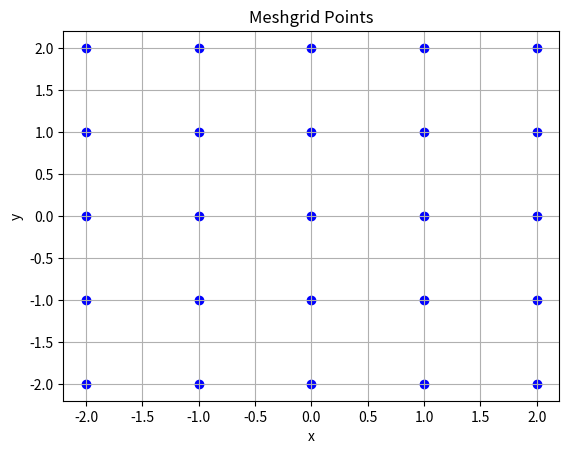

Source code (Python):
"""Module describing the use of a meshgrid."""

import numpy as np
import matplotlib.pyplot as plt 

x_range = np.linspace(-2, 2, 5)
y_range = np.linspace(-2, 2, 5)

xx, yy = np.meshgrid(x_range, y_range)

plt.scatter(xx, yy, c='blue')
plt.title("Meshgrid Points")
plt.xlabel("x")
plt.ylabel("y")
plt.grid(True)
plt.show()

print("xx: \n", xx)
print("yy: \n", yy)
